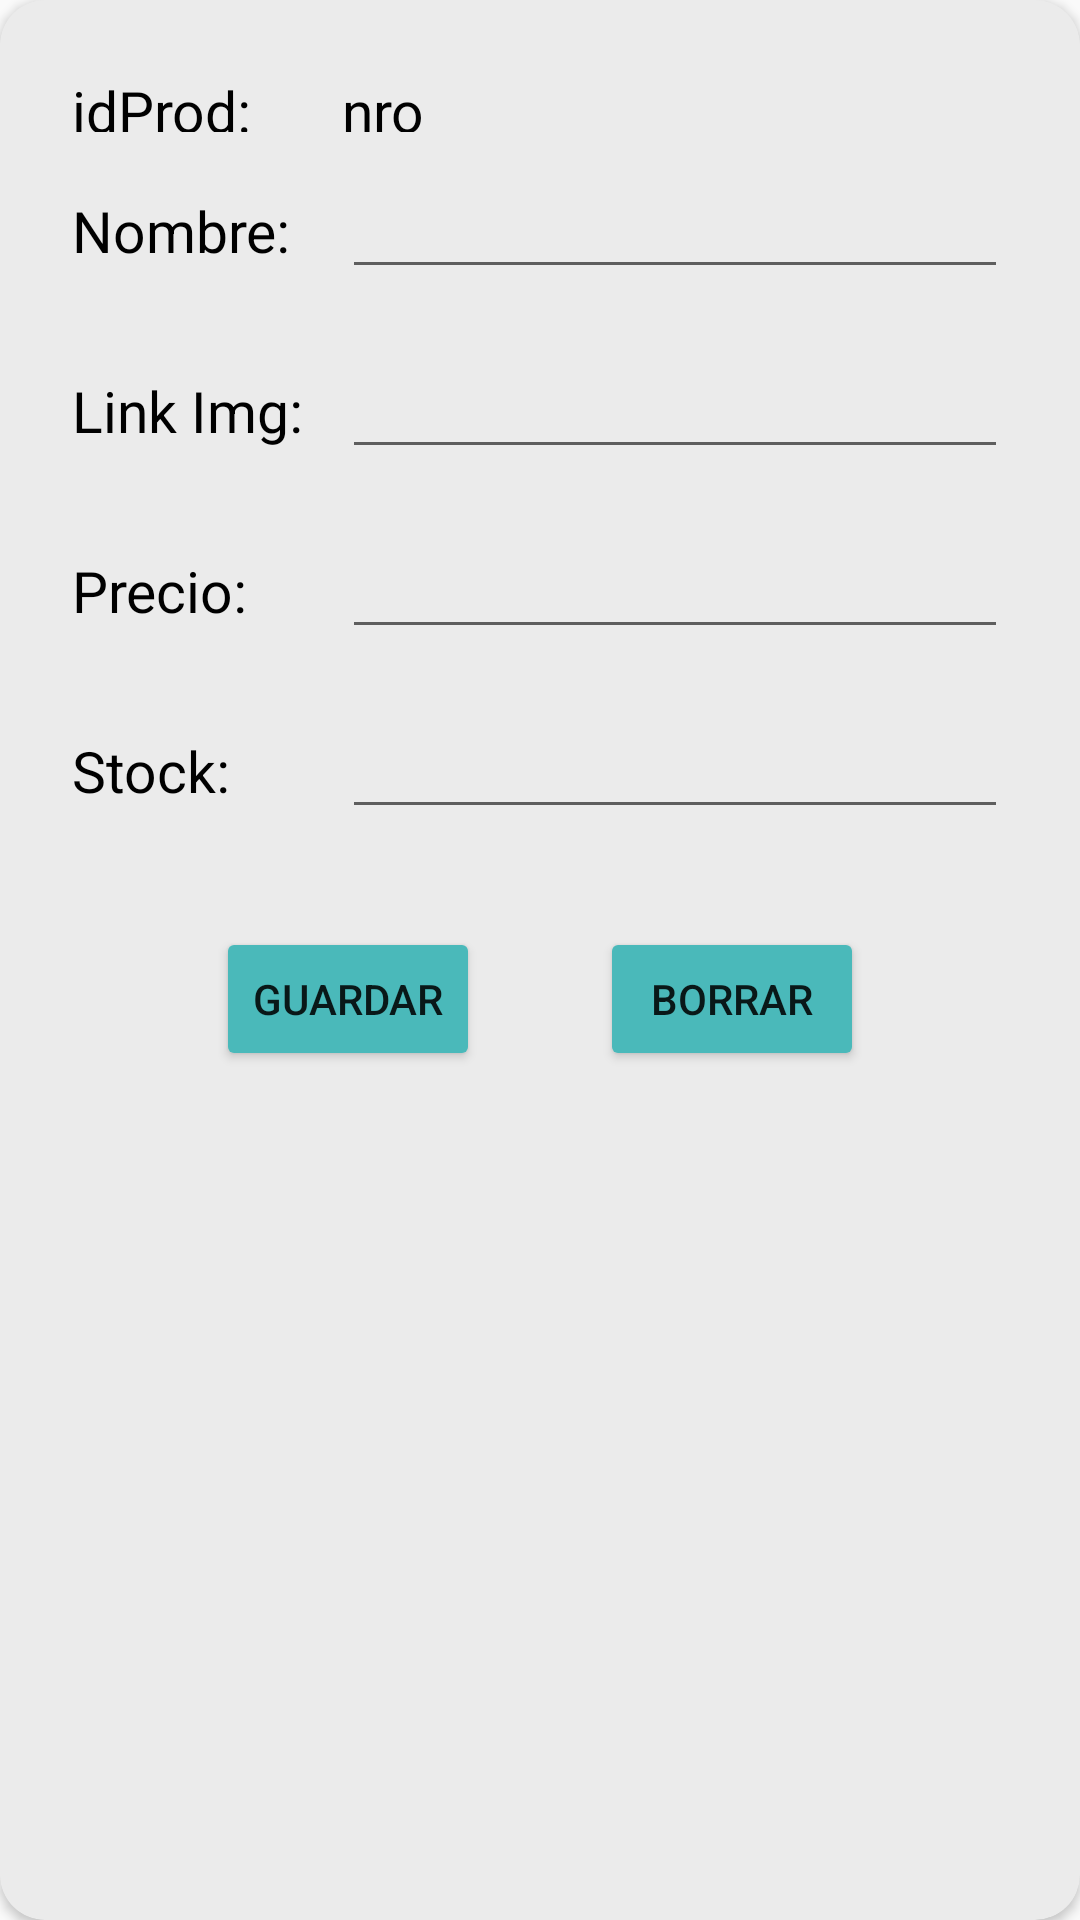

Here is an Android app screen rendered from its layout file. Give the layout XML and the strings, colors and styles it references.
<!-- AndroidManifest.xml: application theme Theme.AppTecnotienda -->
<!-- res/layout/card_edit.xml -->
<?xml version="1.0" encoding="utf-8"?>
<androidx.cardview.widget.CardView
    xmlns:android="http://schemas.android.com/apk/res/android"
    xmlns:app="http://schemas.android.com/apk/res-auto"
    android:layout_width="350dp"
    android:layout_height="wrap_content"
    app:cardBackgroundColor="@color/main_gray"
    app:cardCornerRadius="15dp"
    android:layout_marginHorizontal="20dp"
    >
    <LinearLayout
        android:layout_width="match_parent"
        android:layout_height="wrap_content"
        android:orientation="vertical"
        android:padding="24dp"
        >

        <LinearLayout
            android:layout_width="match_parent"
            android:layout_height="20dp"
            android:orientation="horizontal"
            >
            <TextView
                android:layout_width="90dp"
                android:layout_height="50dp"
                android:text="idProd:"
                android:textSize="19dp"
                android:textColor="@color/black"
                android:id="@+id/textViewidProducto"

                >
            </TextView>
            <TextView
                android:layout_width="90dp"
                android:layout_height="50dp"
                android:text="nro"
                android:textSize="19dp"
                android:textColor="@color/black"
                android:id="@+id/textViewNroidProd"

                >
            </TextView>


        </LinearLayout>
        <LinearLayout
            android:layout_width="match_parent"
            android:layout_height="wrap_content"
            android:orientation="horizontal"
            >
            <TextView
                android:layout_width="90dp"
                android:layout_height="50dp"
                android:text="Nombre:"
                android:textSize="19dp"
                android:textColor="@color/black"
                android:id="@+id/textViewName"

                >
            </TextView>

            <com.google.android.material.textfield.TextInputLayout
                android:layout_width="match_parent"
                android:layout_height="60dp">

                <com.google.android.material.textfield.TextInputEditText
                    android:id="@+id/txtFieldNombre"
                    android:layout_width="match_parent"
                    android:layout_height="wrap_content"
                     />
            </com.google.android.material.textfield.TextInputLayout>
        </LinearLayout>
        <LinearLayout
            android:layout_width="match_parent"
            android:layout_height="wrap_content"
            android:orientation="horizontal"
            >
            <TextView
                android:layout_width="90dp"
                android:layout_height="50dp"
                android:text="Link Img:"
                android:textSize="19dp"
                android:textColor="@color/black"
                android:id="@+id/textViewLinkImg"

                >
            </TextView>

            <com.google.android.material.textfield.TextInputLayout
                android:layout_width="match_parent"
                android:layout_height="60dp">

                <com.google.android.material.textfield.TextInputEditText
                    android:id="@+id/txtFieldLinkImg"
                    android:layout_width="match_parent"
                    android:layout_height="wrap_content"
                    />
            </com.google.android.material.textfield.TextInputLayout>
        </LinearLayout>
        <LinearLayout
            android:layout_width="match_parent"
            android:layout_height="wrap_content"
            android:orientation="horizontal"
            >
            <TextView
                android:layout_width="90dp"
                android:layout_height="50dp"
                android:text="Precio:"
                android:textSize="19dp"
                android:textColor="@color/black"
                android:id="@+id/textViewPrecio"

                >
            </TextView>

            <com.google.android.material.textfield.TextInputLayout
                android:layout_width="match_parent"
                android:layout_height="60dp">

                <com.google.android.material.textfield.TextInputEditText
                    android:id="@+id/txtFieldPrecio"
                    android:layout_width="match_parent"
                    android:layout_height="wrap_content"
                     />
            </com.google.android.material.textfield.TextInputLayout>
        </LinearLayout>
        <LinearLayout
            android:layout_width="match_parent"
            android:layout_height="60dp"
            android:orientation="horizontal"
            >
            <TextView
                android:layout_width="90dp"
                android:layout_height="50dp"
                android:text="Stock:"
                android:textSize="19dp"
                android:textColor="@color/black"
                android:id="@+id/textViewStock"

                >
            </TextView>

            <com.google.android.material.textfield.TextInputLayout
                android:layout_width="match_parent"
                android:layout_height="match_parent">

                <com.google.android.material.textfield.TextInputEditText
                    android:id="@+id/txtFieldStock"
                    android:layout_width="match_parent"
                    android:layout_height="wrap_content"
                     />
            </com.google.android.material.textfield.TextInputLayout>
        </LinearLayout>

        <LinearLayout
            android:layout_width="match_parent"
            android:layout_height="wrap_content"
            android:layout_marginTop="20dp"
            android:padding="5dp"
            android:gravity="center"
            android:orientation="horizontal"
            >
            <Button
                android:id="@+id/btnDialogGuardar"
                android:layout_width="wrap_content"
                android:layout_height="wrap_content"
                android:text="Guardar"
                android:layout_marginRight="20dp"
                android:backgroundTint="@color/main_pale_green"
                >
            </Button>
            <Button
                android:id="@+id/btnDialogBorrar"
                android:layout_width="wrap_content"
                android:layout_height="wrap_content"
                android:text="Borrar"
                android:layout_marginLeft="20dp"
                android:backgroundTint="@color/main_pale_green"
                >
            </Button>
        </LinearLayout>
    </LinearLayout>
</androidx.cardview.widget.CardView>
<!-- resources referenced by this layout -->
<resources>
  <color name="black">#FF000000</color>
  <color name="main_gray">#ebebeb</color>
  <color name="main_pale_green">#4ab9ba</color>
  <style name="Theme.AppTecnotienda" parent="Theme.AppCompat.Light.NoActionBar" />
</resources>
